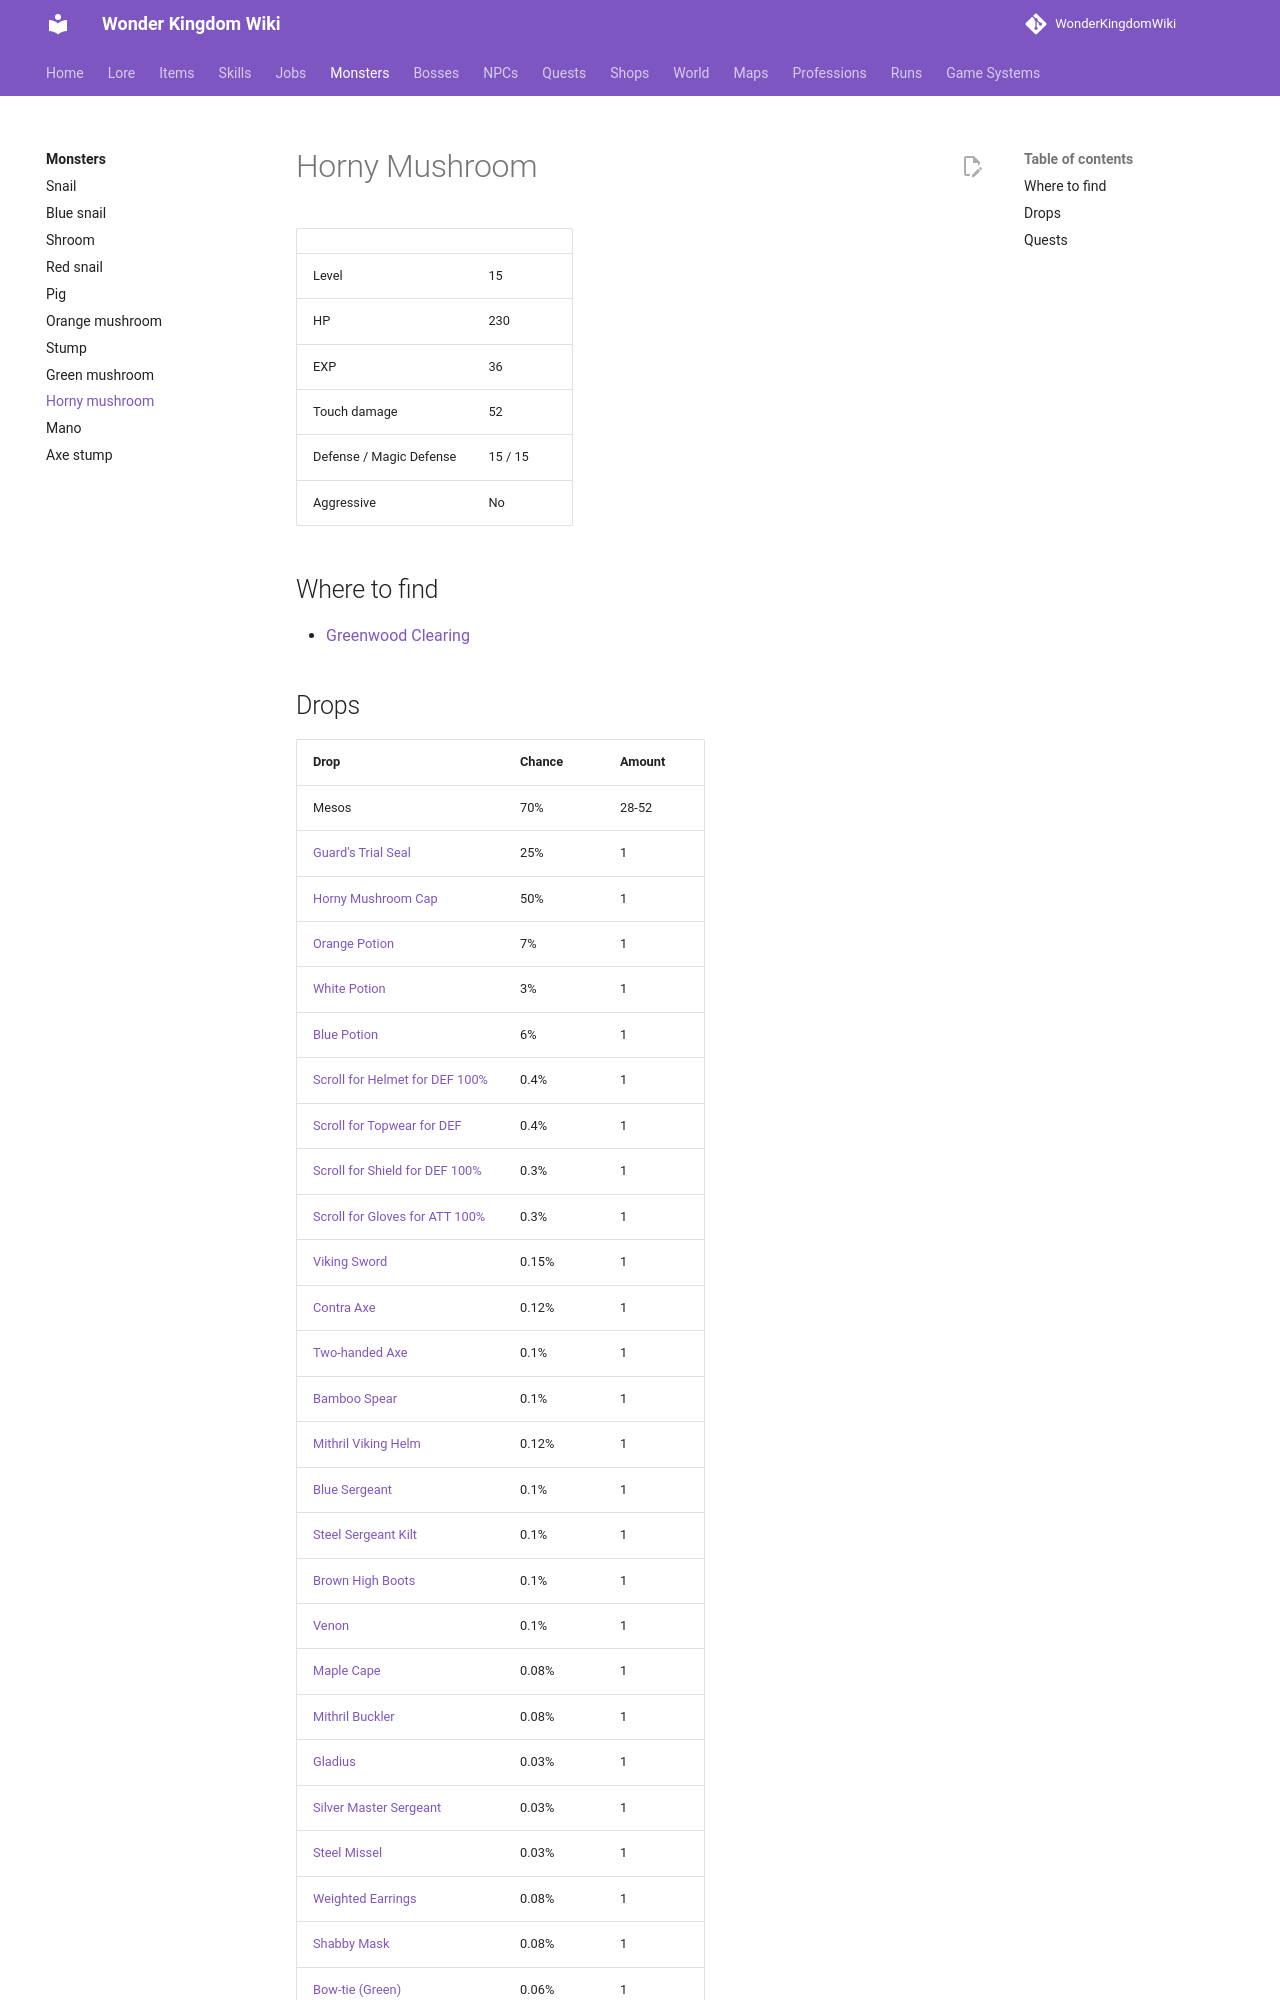

repository: alonohana627/WonderKingdomWiki · page: pr-preview/pr-4/monsters/horny_mushroom/index.html · generator: mkdocs

<!-- Generated by tools/generate.py from GameLib. Do not edit: changes are overwritten. -->

# Horny Mushroom

|  |  |
|---|---|
| Level | 15 |
| HP | 358 |
| EXP | 58 |
| Touch damage | 52 |
| Defense / Magic Defense | 90 / 90 |
| Aggressive | No |

## Attacks

| Kind | Type | Damage | Cooldown |
|---|---|---|---|
| Melee | Physical | 70 | 5 s |

## Where to find

- [The Greenwood](../maps/the_greenwood.md)
- [The Waystone Meadows](../maps/waystone_meadows.md)

## Drops

| Drop | Chance | Amount |
|---|---|---|
| Mesos | 70% | 28-52 |
| [Horny Mushroom Cap](../items/horny_mushroom_cap.md) | 50% | 1 |
| [Orange Potion](../items/orange_potion.md) | 7% | 1 |
| [White Potion](../items/white_potion.md) | 3% | 1 |
| [Blue Potion](../items/blue_potion.md) | 6% | 1 |
| [Scroll for Helmet for DEF 60%](../items/scroll_helmet_def.md) | 0.4% | 1 |
| [Scroll for Topwear for DEF 60%](../items/scroll_topwear_def.md) | 0.4% | 1 |
| [Scroll for Shield for DEF 60%](../items/scroll_shield_def.md) | 0.3% | 1 |
| [Scroll for Gloves for ATT 60%](../items/scroll_gloves_att.md) | 0.3% | 1 |
| [Viking Sword](../items/viking_sword.md) | 0.15% | 1 |
| [Contra Axe](../items/contra_axe.md) | 0.12% | 1 |
| [Two-handed Axe](../items/two_handed_axe.md) | 0.1% | 1 |
| [Bamboo Spear](../items/bamboo_spear.md) | 0.1% | 1 |
| [Mithril Viking Helm](../items/mithril_viking_helm.md) | 0.12% | 1 |
| [Blue Sergeant](../items/blue_sergeant.md) | 0.1% | 1 |
| [Steel Sergeant Kilt](../items/steel_sergeant_kilt.md) | 0.1% | 1 |
| [Brown High Boots](../items/brown_high_boots.md) | 0.1% | 1 |
| [Venon](../items/venon_gloves.md) | 0.1% | 1 |
| [Maple Cape](../items/maple_cape.md) | 0.08% | 1 |
| [Mithril Buckler](../items/mithril_buckler.md) | 0.08% | 1 |
| [Gladius](../items/gladius.md) | 0.03% | 1 |
| [Silver Master Sergeant](../items/silver_master_sergeant.md) | 0.03% | 1 |
| [Steel Missel](../items/steel_missel.md) | 0.03% | 1 |
| [Weighted Earrings](../items/weighted_earrings.md) | 0.08% | 1 |
| [Shabby Mask](../items/shabby_mask.md) | 0.08% | 1 |
| [Bow-tie (Green)](../items/bow_tie_green.md) | 0.06% | 1 |
| [Brave Lion Toenail](../items/brave_lion_toenail.md) | 0.06% | 1 |
